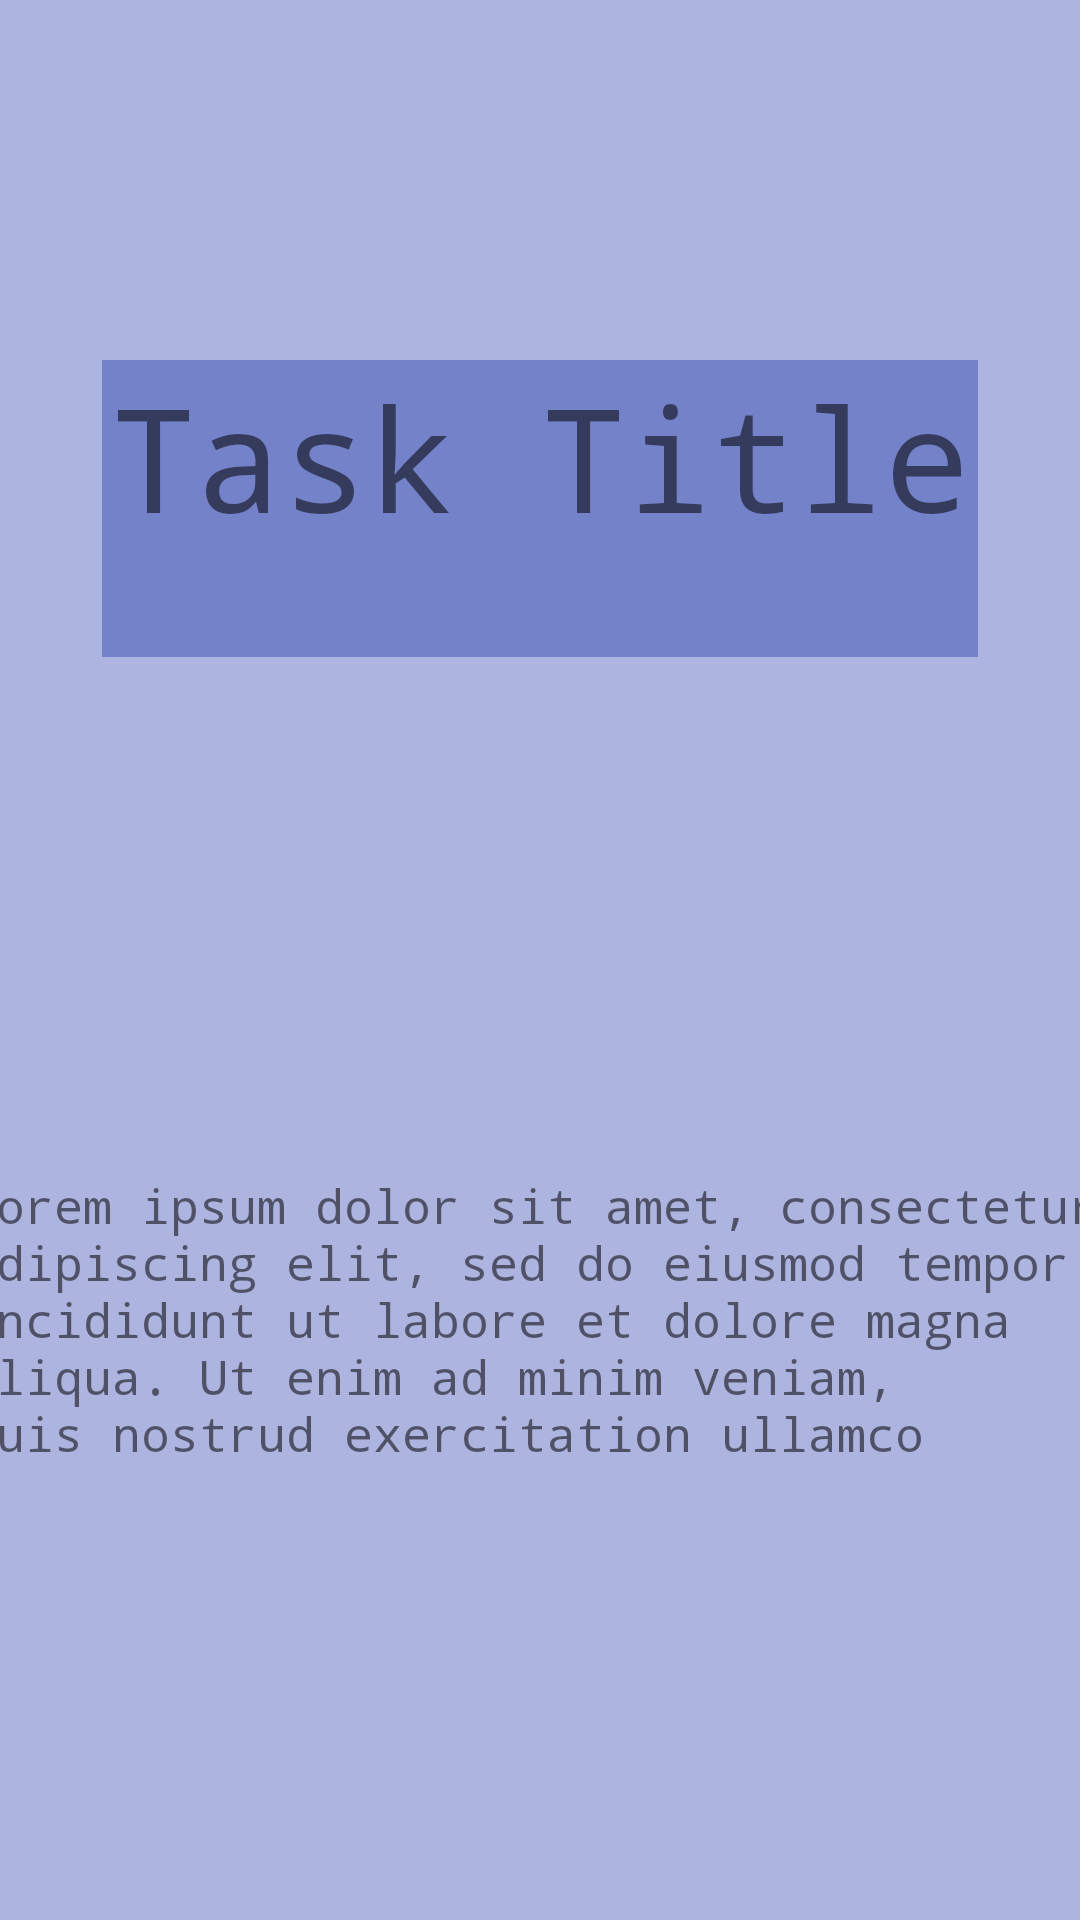

The Android layout XML behind this screen, and the referenced resources:
<!-- AndroidManifest.xml: application theme Theme.TaskMaster2 -->
<!-- res/layout/activity_task_details.xml -->
<?xml version="1.0" encoding="utf-8"?>
<androidx.constraintlayout.widget.ConstraintLayout xmlns:android="http://schemas.android.com/apk/res/android"
  xmlns:app="http://schemas.android.com/apk/res-auto"
  xmlns:tools="http://schemas.android.com/tools"
  android:layout_width="match_parent"
  android:layout_height="match_parent"
  android:background="#28388F"
  android:backgroundTint="#6D3F51B5"
  tools:context=".TaskDetails">

  <TextView
    android:id="@+id/taskText"
    android:layout_width="292dp"
    android:layout_height="99dp"
    android:layout_marginTop="120dp"
    android:background="#813F51B5"
    android:fontFamily="monospace"
    android:text="Task Title"
    android:textAlignment="center"
    android:textSize="48sp"
    app:layout_constraintEnd_toEndOf="parent"
    app:layout_constraintStart_toStartOf="parent"
    app:layout_constraintTop_toTopOf="parent" />

  <TextView
    android:id="@+id/textView5"
    android:layout_width="383dp"
    android:layout_height="99dp"
    android:layout_marginTop="172dp"
    android:fontFamily="monospace"
    android:text="Lorem ipsum dolor sit amet, consectetur adipiscing elit, sed do eiusmod tempor incididunt ut labore et dolore magna aliqua. Ut enim ad minim veniam, quis nostrud exercitation ullamco laboris nisi ut aliquip ex ea commodo consequat."
    android:textSize="16sp"
    app:layout_constraintEnd_toEndOf="parent"
    app:layout_constraintHorizontal_bias="0.498"
    app:layout_constraintStart_toStartOf="parent"
    app:layout_constraintTop_toBottomOf="@+id/taskText" />
</androidx.constraintlayout.widget.ConstraintLayout>
<!-- resources referenced by this layout -->
<resources>
  <style name="Theme.TaskMaster2" parent="Theme.MaterialComponents.DayNight.DarkActionBar">
          
          <item name="colorPrimary">@color/purple_500</item>
          <item name="colorPrimaryVariant">@color/purple_700</item>
          <item name="colorOnPrimary">@color/white</item>
          
          <item name="colorSecondary">@color/teal_200</item>
          <item name="colorSecondaryVariant">@color/teal_700</item>
          <item name="colorOnSecondary">@color/black</item>
          
          <item name="android:statusBarColor" tools:targetApi="l">?attr/colorPrimaryVariant</item>
          
      </style>
  <color name="purple_500">#FF6200EE</color>
  <color name="purple_700">#FF3700B3</color>
  <color name="white">#FFFFFFFF</color>
  <color name="teal_200">#FF03DAC5</color>
  <color name="teal_700">#FF018786</color>
  <color name="black">#FF000000</color>
</resources>
